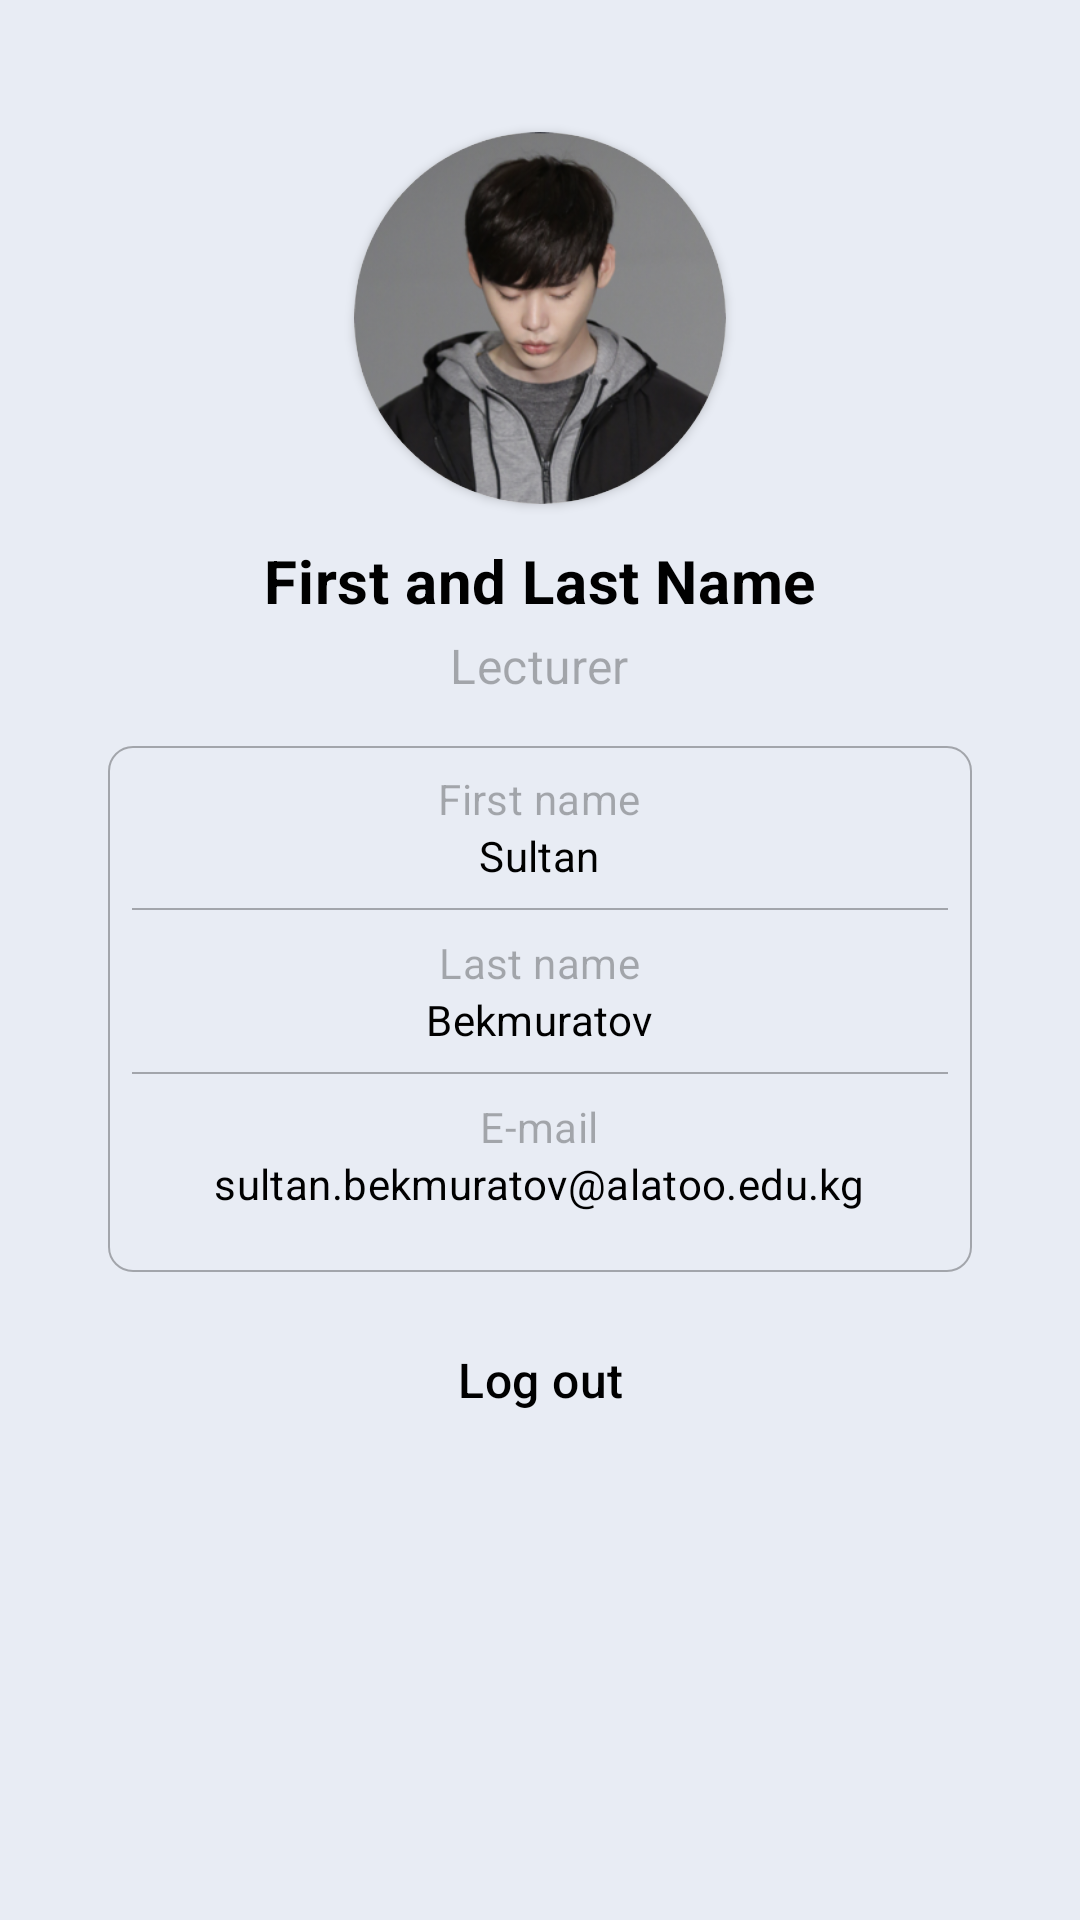

Android layout source for this screen:
<!-- AndroidManifest.xml: application theme Theme.KyrgyzMate -->
<!-- res/layout/fragment_lecturer_profile.xml -->
<?xml version="1.0" encoding="utf-8"?>
<ScrollView xmlns:android="http://schemas.android.com/apk/res/android"
    android:layout_width="match_parent"
    android:layout_height="match_parent"
    xmlns:app="http://schemas.android.com/apk/res-auto"
    android:background="@color/input_field_border_color"
    android:paddingBottom="80dp"
    android:clipToPadding="false">

    <LinearLayout
        android:layout_width="match_parent"
        android:layout_height="wrap_content"
        android:orientation="vertical"
        android:padding="20dp"
        android:background="@drawable/rounded_24dp_bg"
        android:backgroundTint="@color/white"
        android:layout_marginHorizontal="16dp"
        android:gravity="center_horizontal"
        android:elevation="8dp"
        android:outlineProvider="background"
        android:clipToPadding="false">

        <androidx.cardview.widget.CardView
            android:layout_width="124dp"
            android:layout_height="124dp"
            android:layout_marginTop="24dp"
            app:cardCornerRadius="62dp">

            <ImageView
                android:id="@+id/profileImageView"
                android:layout_width="match_parent"
                android:layout_height="match_parent"
                android:src="@drawable/test_profile"/>

        </androidx.cardview.widget.CardView>

        <TextView
            android:id="@+id/fullNameTextView"
            android:layout_width="wrap_content"
            android:layout_height="wrap_content"
            android:text="First and Last Name"
            android:textStyle="bold"
            style="@style/TextSubtitle"
            android:textColor="@color/black"
            android:layout_marginTop="12dp"
            android:elevation="24dp"/>

        <TextView
            android:id="@+id/roleTextView"
            android:layout_width="wrap_content"
            android:layout_height="wrap_content"
            android:text="Lecturer"
            style="@style/TextBody"
            android:layout_marginTop="4dp"
            android:textColor="@color/input_hint_color"/>

        <LinearLayout
            android:layout_width="match_parent"
            android:layout_height="wrap_content"
            android:layout_marginTop="16dp"
            android:gravity="center"
            android:padding="@dimen/dp_1x"
            android:background="@drawable/rounded_info_container_bg"
            android:orientation="vertical">

            <TextView
                android:layout_width="wrap_content"
                android:layout_height="wrap_content"
                android:text="@string/first_name"
                style="@style/TextCaption"
                android:textColor="@color/input_hint_color" />

            <TextView
                android:id="@+id/firstNameTextView"
                android:layout_width="wrap_content"
                android:layout_height="wrap_content"
                android:text="Sultan"
                android:textAlignment="center"
                android:maxLines="2"
                android:ellipsize="end"
                style="@style/TextCaption"
                android:textColor="@color/black" />

            <View
                android:layout_width="match_parent"
                android:layout_height="0.5dp"
                android:layout_marginVertical="@dimen/dp_1x"
                android:background="@color/input_hint_color" />

            <TextView
                android:layout_width="wrap_content"
                android:layout_height="wrap_content"
                android:text="@string/last_name"
                style="@style/TextCaption"
                android:textColor="@color/input_hint_color"/>

            <TextView
                android:id="@+id/lastNameTextView"
                android:layout_width="wrap_content"
                android:layout_height="wrap_content"
                android:maxLines="2"
                android:ellipsize="end"
                android:text="Bekmuratov"
                android:textAlignment="center"
                style="@style/TextCaption"
                android:textColor="@color/black" />

            <View
                android:layout_width="match_parent"
                android:layout_height="0.5dp"
                android:layout_marginVertical="@dimen/dp_1x"
                android:background="@color/input_hint_color" />

            <TextView
                android:layout_width="wrap_content"
                android:layout_height="wrap_content"
                android:text="@string/e_mail"
                style="@style/TextCaption"
                android:textColor="@color/input_hint_color"/>

            <TextView
                android:id="@+id/emailTextView"
                android:layout_width="wrap_content"
                android:layout_height="wrap_content"
                android:maxLines="2"
                android:ellipsize="end"
                style="@style/TextCaption"
                android:textAlignment="center"
                android:text="sultan.bekmuratov@alatoo.edu.kg"
                android:textColor="@color/black"
                android:layout_marginBottom="12dp"/>

        </LinearLayout>

        <Button
            android:id="@+id/logoutButton"
            android:layout_width="match_parent"
            android:layout_height="wrap_content"
            android:layout_marginTop="12dp"
            android:background="@drawable/rounded_24dp_bg"
            android:backgroundTint="@color/input_field_border_color"
            android:text="@string/log_out"
            android:textAllCaps="false"
            android:textColor="@color/black"
            style="@style/TextBody"/>

    </LinearLayout>

</ScrollView>
<!-- resources referenced by this layout -->
<resources>
  <color name="black">#FF000000</color>
  <color name="input_field_border_color">#E8ECF4</color>"
  <color name="input_hint_color">#4D000000</color>
  <color name="white">#FFFFFFFF</color>
  <dimen name="dp_1x">8dp</dimen>
  <!-- drawable rounded_info_container_bg (drawable) -->
  <?xml version="1.0" encoding="utf-8"?>
  <shape xmlns:android="http://schemas.android.com/apk/res/android">
      <corners android:radius="8dp" />
      <stroke android:width="0.5dp" android:color="@color/input_hint_color"/>
  </shape>
  <!-- drawable test_profile: png bitmap (drawable, 104561 bytes) -->
  <string name="e_mail">E-mail</string>
  <string name="first_name">First name</string>
  <string name="last_name">Last name</string>
  <string name="log_out">Log out</string>
  <style name="TextBody" parent="BaseText">
          <item name="android:textSize">16sp</item>
          <item name="android:textStyle">normal</item>
      </style>
  <style name="TextCaption" parent="BaseText">
          <item name="android:textSize">14sp</item>
          <item name="android:textStyle">normal</item>
      </style>
  <style name="TextSubtitle" parent="BaseText">
          <item name="android:textSize">20sp</item>
          <item name="android:textStyle">normal</item>
      </style>
  <style name="Theme.KyrgyzMate" parent="Theme.AppCompat.Light.NoActionBar">
          <item name="android:statusBarColor">#33000000</item>
      </style>
  <style name="BaseText">
          <item name="android:textColor">#FF333333</item>
          <item name="android:lineSpacingExtra">2dp</item>
          <item name="android:letterSpacing">0.01</item>
      </style>
</resources>
